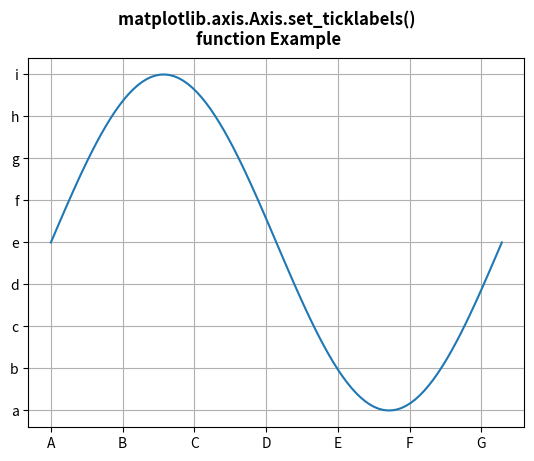

Recreate this plot in Python.
# Implementation of matplotlib function
from matplotlib.axis import Axis
import matplotlib.pyplot as plt
import numpy as np

fig = plt.figure()

x = np.linspace(0, 2 * np.pi, 100)
y = 2 * np.sin(x)

ax = fig.add_subplot()
ax.plot(x, y)

ax.yaxis.set_ticklabels(['', 'a', 'b', 'c', 'd',
                         'e', 'f', 'g', 'h', 'i',
                         ''])
ax.xaxis.set_ticklabels(['', 'A', 'B', 'C', 'D',
                         'E', 'F', 'G', ''])

ax.grid()

fig.suptitle("""matplotlib.axis.Axis.set_ticklabels() 
function Example\n""", fontweight="bold")

plt.show()
